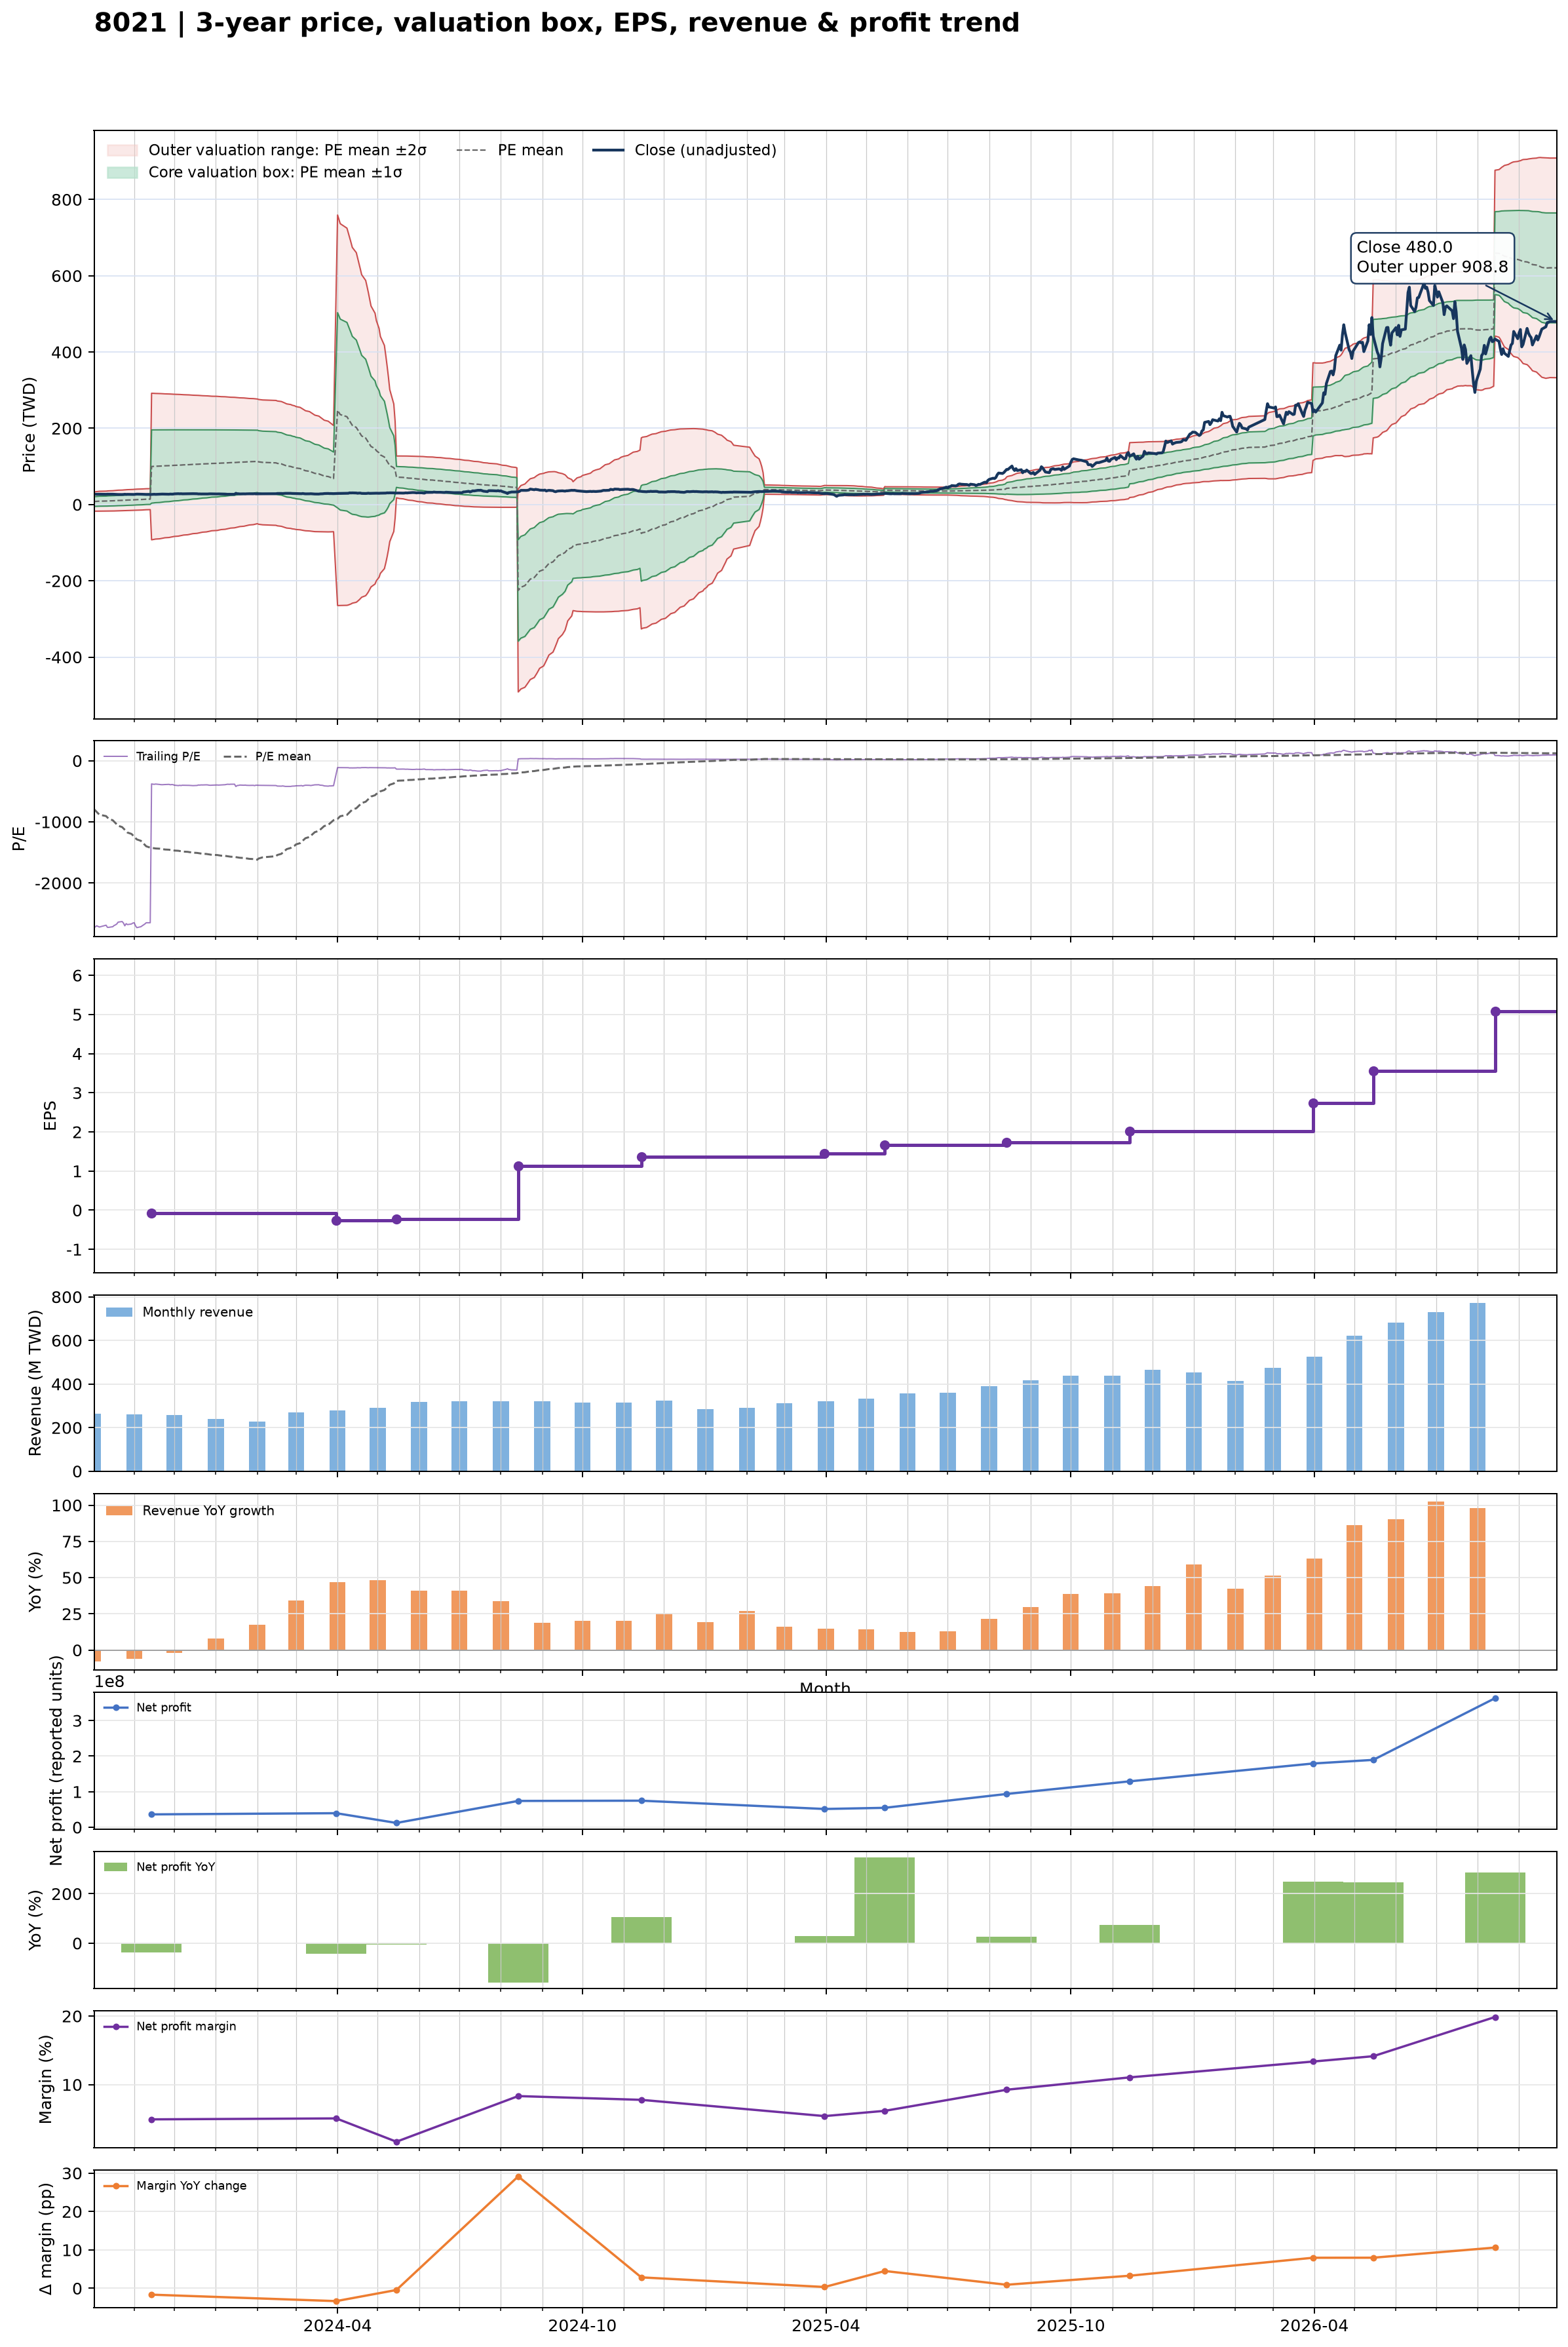

The table this chart was drawn from, first rows:
date, close, available_date, period_end, ttm_eps, pe, pe_mean, pe_std, price_m2, price_m1, price_mean, price_p1, price_p2, forward_eps, forward_pe, forward_pe_mean, forward_pe_std, forward_price_m2, forward_price_m1, forward_price_mean, forward_price_p1, forward_price_p2
2023-10-02, 27.35, 2023-08-14, 2023-06-30, -0.01, -2735, -791.9, 1265, 33.23, 20.57, 7.919, -4.735, -17.39, , , , , , , , , 
2023-10-03, 27.15, 2023-08-14, 2023-06-30, -0.01, -2715, -814.7, 1275, 33.65, 20.9, 8.147, -4.607, -17.36, , , , , , , , , 
2023-10-04, 27, 2023-08-14, 2023-06-30, -0.01, -2700, -837.3, 1285, 34.06, 21.22, 8.373, -4.473, -17.32, , , , , , , , , 
2023-10-05, 27.1, 2023-08-14, 2023-06-30, -0.01, -2710, -860, 1293, 34.47, 21.53, 8.6, -4.335, -17.27, , , , , , , , , 
2023-10-06, 27.2, 2023-08-14, 2023-06-30, -0.01, -2720, -882.7, 1302, 34.87, 21.85, 8.827, -4.192, -17.21, , , , , , , , , 
2023-10-11, 26.9, 2023-08-14, 2023-06-30, -0.01, -2690, -905.3, 1310, 35.25, 22.15, 9.053, -4.045, -17.14, , , , , , , , , 
2023-10-12, 27.25, 2023-08-14, 2023-06-30, -0.01, -2725, -928.1, 1317, 35.63, 22.45, 9.281, -3.893, -17.07, , , , , , , , , 
2023-10-13, 27.25, 2023-08-14, 2023-06-30, -0.01, -2725, -950.9, 1325, 36, 22.76, 9.509, -3.738, -16.98, , , , , , , , , 
2023-10-16, 27.15, 2023-08-14, 2023-06-30, -0.01, -2715, -973.6, 1331, 36.36, 23.05, 9.736, -3.578, -16.89, , , , , , , , , 
2023-10-17, 26.95, 2023-08-14, 2023-06-30, -0.01, -2695, -996.2, 1337, 36.71, 23.34, 9.962, -3.413, -16.79, , , , , , , , , 
2023-10-18, 26.85, 2023-08-14, 2023-06-30, -0.01, -2685, -1019, 1343, 37.05, 23.62, 10.19, -3.244, -16.67, , , , , , , , , 
2023-10-19, 26.7, 2023-08-14, 2023-06-30, -0.01, -2670, -1041, 1348, 37.37, 23.89, 10.41, -3.07, -16.55, , , , , , , , , 
2023-10-20, 26.4, 2023-08-14, 2023-06-30, -0.01, -2640, -1063, 1352, 37.68, 24.15, 10.63, -2.892, -16.42, , , , , , , , , 
2023-10-23, 26.3, 2023-08-14, 2023-06-30, -0.01, -2630, -1085, 1356, 37.98, 24.41, 10.85, -2.711, -16.27, , , , , , , , , 
2023-10-24, 26.55, 2023-08-14, 2023-06-30, -0.01, -2655, -1107, 1360, 38.27, 24.67, 11.07, -2.526, -16.12, , , , , , , , , 
2023-10-25, 27, 2023-08-14, 2023-06-30, -0.01, -2700, -1130, 1364, 38.57, 24.94, 11.3, -2.337, -15.97, , , , , , , , , 
2023-10-26, 26.65, 2023-08-14, 2023-06-30, -0.01, -2665, -1152, 1367, 38.86, 25.19, 11.52, -2.145, -15.81, , , , , , , , , 
2023-10-27, 26.8, 2023-08-14, 2023-06-30, -0.01, -2680, -1175, 1370, 39.14, 25.44, 11.75, -1.948, -15.64, , , , , , , , , 
2023-10-30, 26.7, 2023-08-14, 2023-06-30, -0.01, -2670, -1197, 1372, 39.41, 25.69, 11.97, -1.748, -15.47, , , , , , , , , 
2023-10-31, 26.55, 2023-08-14, 2023-06-30, -0.01, -2655, -1219, 1374, 39.67, 25.93, 12.19, -1.544, -15.28, , , , , , , , , 
2023-11-01, 26.5, 2023-08-14, 2023-06-30, -0.01, -2650, -1241, 1375, 39.92, 26.17, 12.41, -1.337, -15.09, , , , , , , , , 
2023-11-02, 27, 2023-08-14, 2023-06-30, -0.01, -2700, -1264, 1377, 40.17, 26.41, 12.64, -1.126, -14.89, , , , , , , , , 
2023-11-03, 27.3, 2023-08-14, 2023-06-30, -0.01, -2730, -1287, 1378, 40.43, 26.65, 12.87, -0.9113, -14.69, , , , , , , , , 
2023-11-06, 27.15, 2023-08-14, 2023-06-30, -0.01, -2715, -1310, 1379, 40.68, 26.89, 13.1, -0.6928, -14.48, , , , , , , , , 
2023-11-07, 27, 2023-08-14, 2023-06-30, -0.01, -2700, -1332, 1379, 40.91, 27.12, 13.32, -0.4698, -14.26, , , , , , , , , 
2023-11-08, 26.85, 2023-08-14, 2023-06-30, -0.01, -2685, -1355, 1379, 41.13, 27.34, 13.55, -0.2431, -14.03, , , , , , , , , 
2023-11-09, 26.7, 2023-08-14, 2023-06-30, -0.01, -2670, -1377, 1378, 41.34, 27.56, 13.77, -0.01268, -13.8, , , , , , , , , 
2023-11-10, 26.5, 2023-08-14, 2023-06-30, -0.01, -2650, -1399, 1377, 41.54, 27.77, 13.99, 0.2213, -13.55, , , , , , , , , 
2023-11-13, 26.5, 2023-08-14, 2023-06-30, -0.01, -2650, -1422, 1376, 41.73, 27.97, 14.22, 0.4589, -13.3, , , , , , , , , 
2023-11-14, 26.55, 2023-11-14, 2023-09-30, -0.07, -379.3, -1425, 1373, 291.9, 195.8, 99.75, 3.654, -92.44, , , , , , , , , 
2023-11-15, 26.85, 2023-11-14, 2023-09-30, -0.07, -383.6, -1428, 1370, 291.7, 195.9, 99.98, 4.102, -91.78, , , , , , , , , 
2023-11-16, 27, 2023-11-14, 2023-09-30, -0.07, -385.7, -1432, 1367, 291.5, 195.9, 100.2, 4.553, -91.11, , , , , , , , , 
2023-11-17, 26.7, 2023-11-14, 2023-09-30, -0.07, -381.4, -1435, 1364, 291.4, 195.9, 100.5, 5, -90.45, , , , , , , , , 
2023-11-20, 27.15, 2023-11-14, 2023-09-30, -0.07, -387.9, -1438, 1360, 291.1, 195.9, 100.7, 5.455, -89.78, , , , , , , , , 
2023-11-21, 27.4, 2023-11-14, 2023-09-30, -0.07, -391.4, -1442, 1357, 290.9, 195.9, 100.9, 5.916, -89.09, , , , , , , , , 
2023-11-22, 27.45, 2023-11-14, 2023-09-30, -0.07, -392.1, -1445, 1354, 290.7, 196, 101.2, 6.378, -88.41, , , , , , , , , 
2023-11-23, 27.35, 2023-11-14, 2023-09-30, -0.07, -390.7, -1449, 1351, 290.5, 196, 101.4, 6.84, -87.72, , , , , , , , , 
2023-11-24, 27.25, 2023-11-14, 2023-09-30, -0.07, -389.3, -1452, 1348, 290.3, 196, 101.6, 7.301, -87.04, , , , , , , , , 
2023-11-27, 27.05, 2023-11-14, 2023-09-30, -0.07, -386.4, -1455, 1344, 290.1, 196, 101.9, 7.763, -86.35, , , , , , , , , 
2023-11-28, 27.5, 2023-11-14, 2023-09-30, -0.07, -392.9, -1459, 1341, 289.9, 196, 102.1, 8.231, -85.65, , , , , , , , , 
2023-11-29, 27.3, 2023-11-14, 2023-09-30, -0.07, -390, -1462, 1338, 289.7, 196, 102.4, 8.698, -84.96, , , , , , , , , 
2023-11-30, 27.35, 2023-11-14, 2023-09-30, -0.07, -390.7, -1466, 1335, 289.4, 196, 102.6, 9.166, -84.26, , , , , , , , , 
2023-12-01, 28, 2023-11-14, 2023-09-30, -0.07, -400, -1469, 1331, 289.2, 196, 102.8, 9.646, -83.55, , , , , , , , , 
2023-12-04, 28.45, 2023-11-14, 2023-09-30, -0.07, -406.4, -1473, 1328, 289, 196, 103.1, 10.13, -82.82, , , , , , , , , 
2023-12-05, 28.15, 2023-11-14, 2023-09-30, -0.07, -402.1, -1476, 1324, 288.8, 196, 103.3, 10.62, -82.09, , , , , , , , , 
2023-12-06, 28.4, 2023-11-14, 2023-09-30, -0.07, -405.7, -1480, 1321, 288.5, 196, 103.6, 11.11, -81.36, , , , , , , , , 
2023-12-07, 28.05, 2023-11-14, 2023-09-30, -0.07, -400.7, -1483, 1318, 288.3, 196, 103.8, 11.59, -80.64, , , , , , , , , 
2023-12-08, 28.1, 2023-11-14, 2023-09-30, -0.07, -401.4, -1487, 1314, 288, 196.1, 104.1, 12.08, -79.91, , , , , , , , , 
2023-12-11, 28.15, 2023-11-14, 2023-09-30, -0.07, -402.1, -1490, 1311, 287.8, 196.1, 104.3, 12.57, -79.17, , , , , , , , , 
2023-12-12, 28.2, 2023-11-14, 2023-09-30, -0.07, -402.9, -1494, 1307, 287.5, 196.1, 104.6, 13.06, -78.44, , , , , , , , , 
2023-12-13, 28.3, 2023-11-14, 2023-09-30, -0.07, -404.3, -1497, 1304, 287.3, 196.1, 104.8, 13.55, -77.69, , , , , , , , , 
2023-12-14, 28.45, 2023-11-14, 2023-09-30, -0.07, -406.4, -1501, 1300, 287, 196, 105.1, 14.05, -76.95, , , , , , , , , 
2023-12-15, 28.5, 2023-11-14, 2023-09-30, -0.07, -407.1, -1504, 1296, 286.8, 196, 105.3, 14.55, -76.2, , , , , , , , , 
2023-12-18, 28.3, 2023-11-14, 2023-09-30, -0.07, -404.3, -1508, 1293, 286.5, 196, 105.5, 15.05, -75.45, , , , , , , , , 
2023-12-19, 27.8, 2023-11-14, 2023-09-30, -0.07, -397.1, -1511, 1289, 286.3, 196, 105.8, 15.54, -74.71, , , , , , , , , 
2023-12-20, 27.9, 2023-11-14, 2023-09-30, -0.07, -398.6, -1515, 1286, 286, 196, 106, 16.03, -73.96, , , , , , , , , 
2023-12-21, 27.7, 2023-11-14, 2023-09-30, -0.07, -395.7, -1518, 1282, 285.8, 196, 106.3, 16.53, -73.22, , , , , , , , , 
2023-12-22, 27.75, 2023-11-14, 2023-09-30, -0.07, -396.4, -1522, 1278, 285.5, 196, 106.5, 17.02, -72.47, , , , , , , , , 
2023-12-25, 27.6, 2023-11-14, 2023-09-30, -0.07, -394.3, -1525, 1275, 285.2, 196, 106.8, 17.51, -71.72, , , , , , , , , 
2023-12-26, 27.7, 2023-11-14, 2023-09-30, -0.07, -395.7, -1528, 1271, 285, 196, 107, 18.01, -70.97, , , , , , , , , 
... 666 more rows
